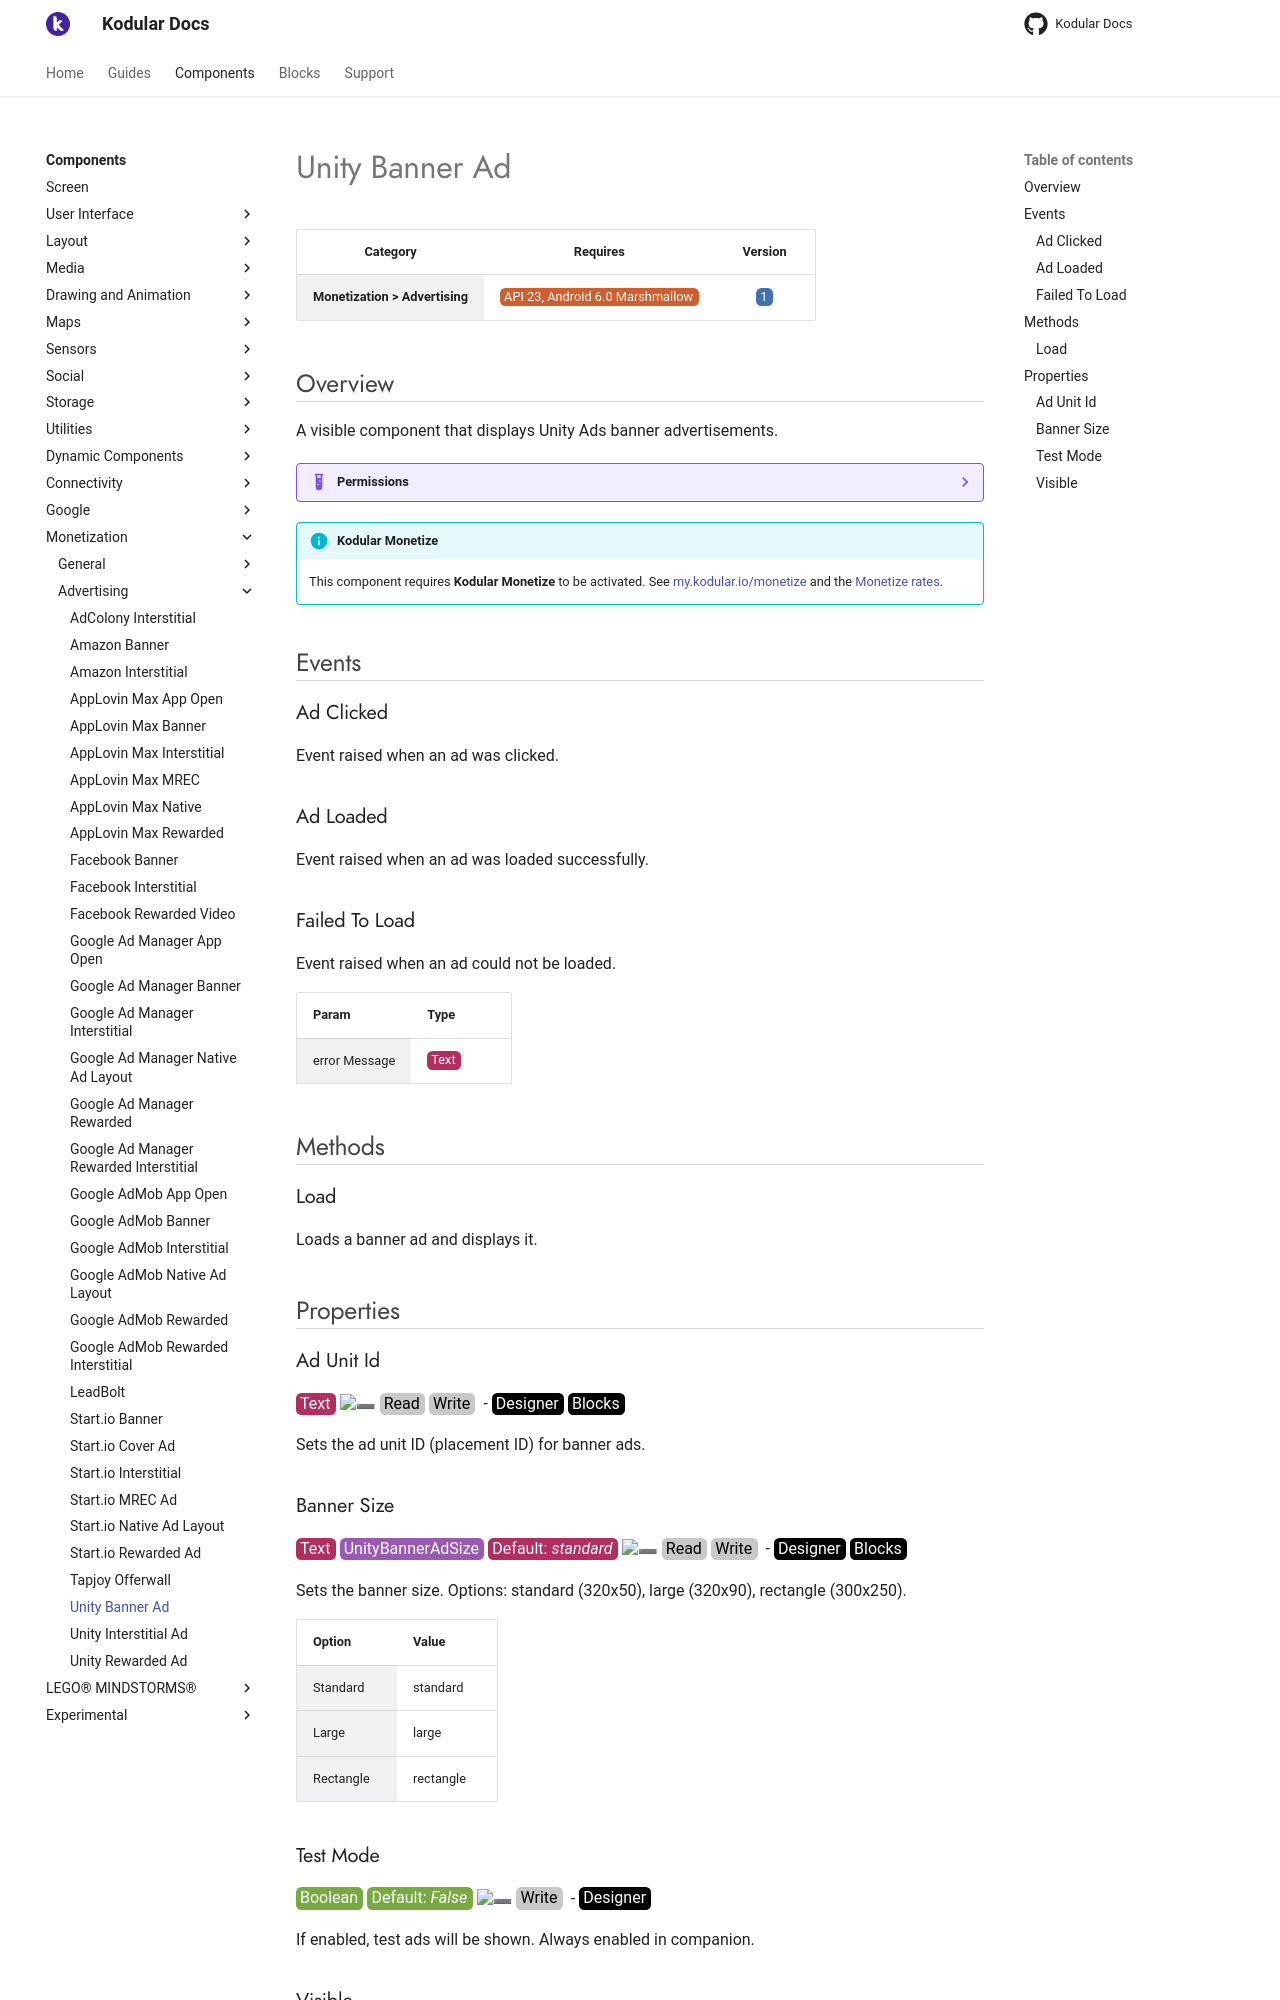

repository: Kodular/Documentation · page: components/monetization/advertising/unity-banner-ad/index.html · generator: jekyll

# Unity Banner Ad

| Category | Requires | Version |
|:--------:|:-------:|:--------:|
|**Monetization > Advertising**|<span class="chip chip-any">API 23, Android 6.0 Marshmallow</span>|<span class="chip chip-number">1</span>|

## Overview

A visible component that displays Unity Ads banner advertisements.

??? example "Permissions"
    * [com.google.android.gms.permission.AD_ID](https://developer.android.com/reference/android/Manifest.permission.html#com.google.android.gms.permission.AD_ID)
    * [android.permission.INTERNET](https://developer.android.com/reference/android/Manifest.permission.html#INTERNET)
    * [android.permission.FOREGROUND_SERVICE](https://developer.android.com/reference/android/Manifest.permission.html#FOREGROUND_SERVICE)
    * [android.permission.ACCESS_NETWORK_STATE](https://developer.android.com/reference/android/Manifest.permission.html#ACCESS_NETWORK_STATE)
    * [android.permission.WAKE_LOCK](https://developer.android.com/reference/android/Manifest.permission.html#WAKE_LOCK)
    * [android.permission.ACCESS_ADSERVICES_ATTRIBUTION](https://developer.android.com/reference/android/Manifest.permission.html#ACCESS_ADSERVICES_ATTRIBUTION)
    * [android.permission.ACCESS_ADSERVICES_TOPICS](https://developer.android.com/reference/android/Manifest.permission.html#ACCESS_ADSERVICES_TOPICS)
    * [android.permission.RECEIVE_BOOT_COMPLETED](https://developer.android.com/reference/android/Manifest.permission.html#RECEIVE_BOOT_COMPLETED)

!!! info "Kodular Monetize"
    This component requires **Kodular Monetize** to be activated. See [my.kodular.io/monetize](https://my.kodular.io/monetize) and the [Monetize rates](https://kodul.ar/monetize-rates).

## Events

### Ad Clicked

Event raised when an ad was clicked.

<div class="block" ai2-block="event" not-rendered="true" value="%7B%22componentName%22:%20%22Unity%20Banner%20Ad%22,%20%22name%22:%20%22Ad%20Clicked%22,%20%22param%22:%20%5B%5D%7D"></div>

### Ad Loaded

Event raised when an ad was loaded successfully.

<div class="block" ai2-block="event" not-rendered="true" value="%7B%22componentName%22:%20%22Unity%20Banner%20Ad%22,%20%22name%22:%20%22Ad%20Loaded%22,%20%22param%22:%20%5B%5D%7D"></div>

### Failed To Load

Event raised when an ad could not be loaded.

<div class="block" ai2-block="event" not-rendered="true" value="%7B%22componentName%22:%20%22Unity%20Banner%20Ad%22,%20%22name%22:%20%22Failed%20To%20Load%22,%20%22param%22:%20%5B%22error%20Message%22%5D%7D"></div>

| Param | Type |
|--------|------|
|error Message|<span class="chip chip-text">Text</span>|

## Methods

### Load

Loads a banner ad and displays it.

<div class="block" ai2-block="method" not-rendered="true" value="%7B%22componentName%22:%20%22Unity%20Banner%20Ad%22,%20%22name%22:%20%22Load%22,%20%22output%22:%20false,%20%22param%22:%20%5B%5D%7D"></div>

## Properties

### Ad Unit Id

<span style="user-select: none; white-space:pre-wrap;"><span class="chip chip-text">Text</span> :heavy_minus_sign: <span class="chip chip-rw">Read</span> <span class="chip chip-rw">Write</span>  - <span class="chip chip-bd">Designer</span> <span class="chip chip-bd">Blocks</span></span>

Sets the ad unit ID (placement ID) for banner ads.

<div class="block" ai2-block="property" not-rendered="true" value="%7B%22componentName%22:%20%22Unity%20Banner%20Ad%22,%20%22name%22:%20%22Ad%20Unit%20Id%22,%20%22getter%22:%20true%7D"></div>
<div class="block" ai2-block="property" not-rendered="true" value="%7B%22componentName%22:%20%22Unity%20Banner%20Ad%22,%20%22name%22:%20%22Ad%20Unit%20Id%22,%20%22getter%22:%20false%7D"></div>

### Banner Size

<span style="user-select: none; white-space:pre-wrap;"><span class="chip chip-text">Text</span> <span class="chip chip-enum">UnityBannerAdSize</span> <span class="chip chip-text">Default: <i>standard</i></span> :heavy_minus_sign: <span class="chip chip-rw">Read</span> <span class="chip chip-rw">Write</span>  - <span class="chip chip-bd">Designer</span> <span class="chip chip-bd">Blocks</span></span>

Sets the banner size. Options: standard (320x50), large (320x90), rectangle (300x250).

<div class="block" ai2-block="property" not-rendered="true" value="%7B%22componentName%22:%20%22Unity%20Banner%20Ad%22,%20%22name%22:%20%22Banner%20Size%22,%20%22getter%22:%20true%7D"></div>
<div class="block" ai2-block="property" not-rendered="true" value="%7B%22componentName%22:%20%22Unity%20Banner%20Ad%22,%20%22name%22:%20%22Banner%20Size%22,%20%22getter%22:%20false%7D"></div>

| Option | Value |
|--------|------|
|Standard|standard|
|Large|large|
|Rectangle|rectangle|

### Test Mode

<span style="user-select: none; white-space:pre-wrap;"><span class="chip chip-boolean">Boolean</span> <span class="chip chip-boolean">Default: <i>False</i></span> :heavy_minus_sign: <span class="chip chip-rw">Write</span>  - <span class="chip chip-bd">Designer</span></span>

If enabled, test ads will be shown. Always enabled in companion.
